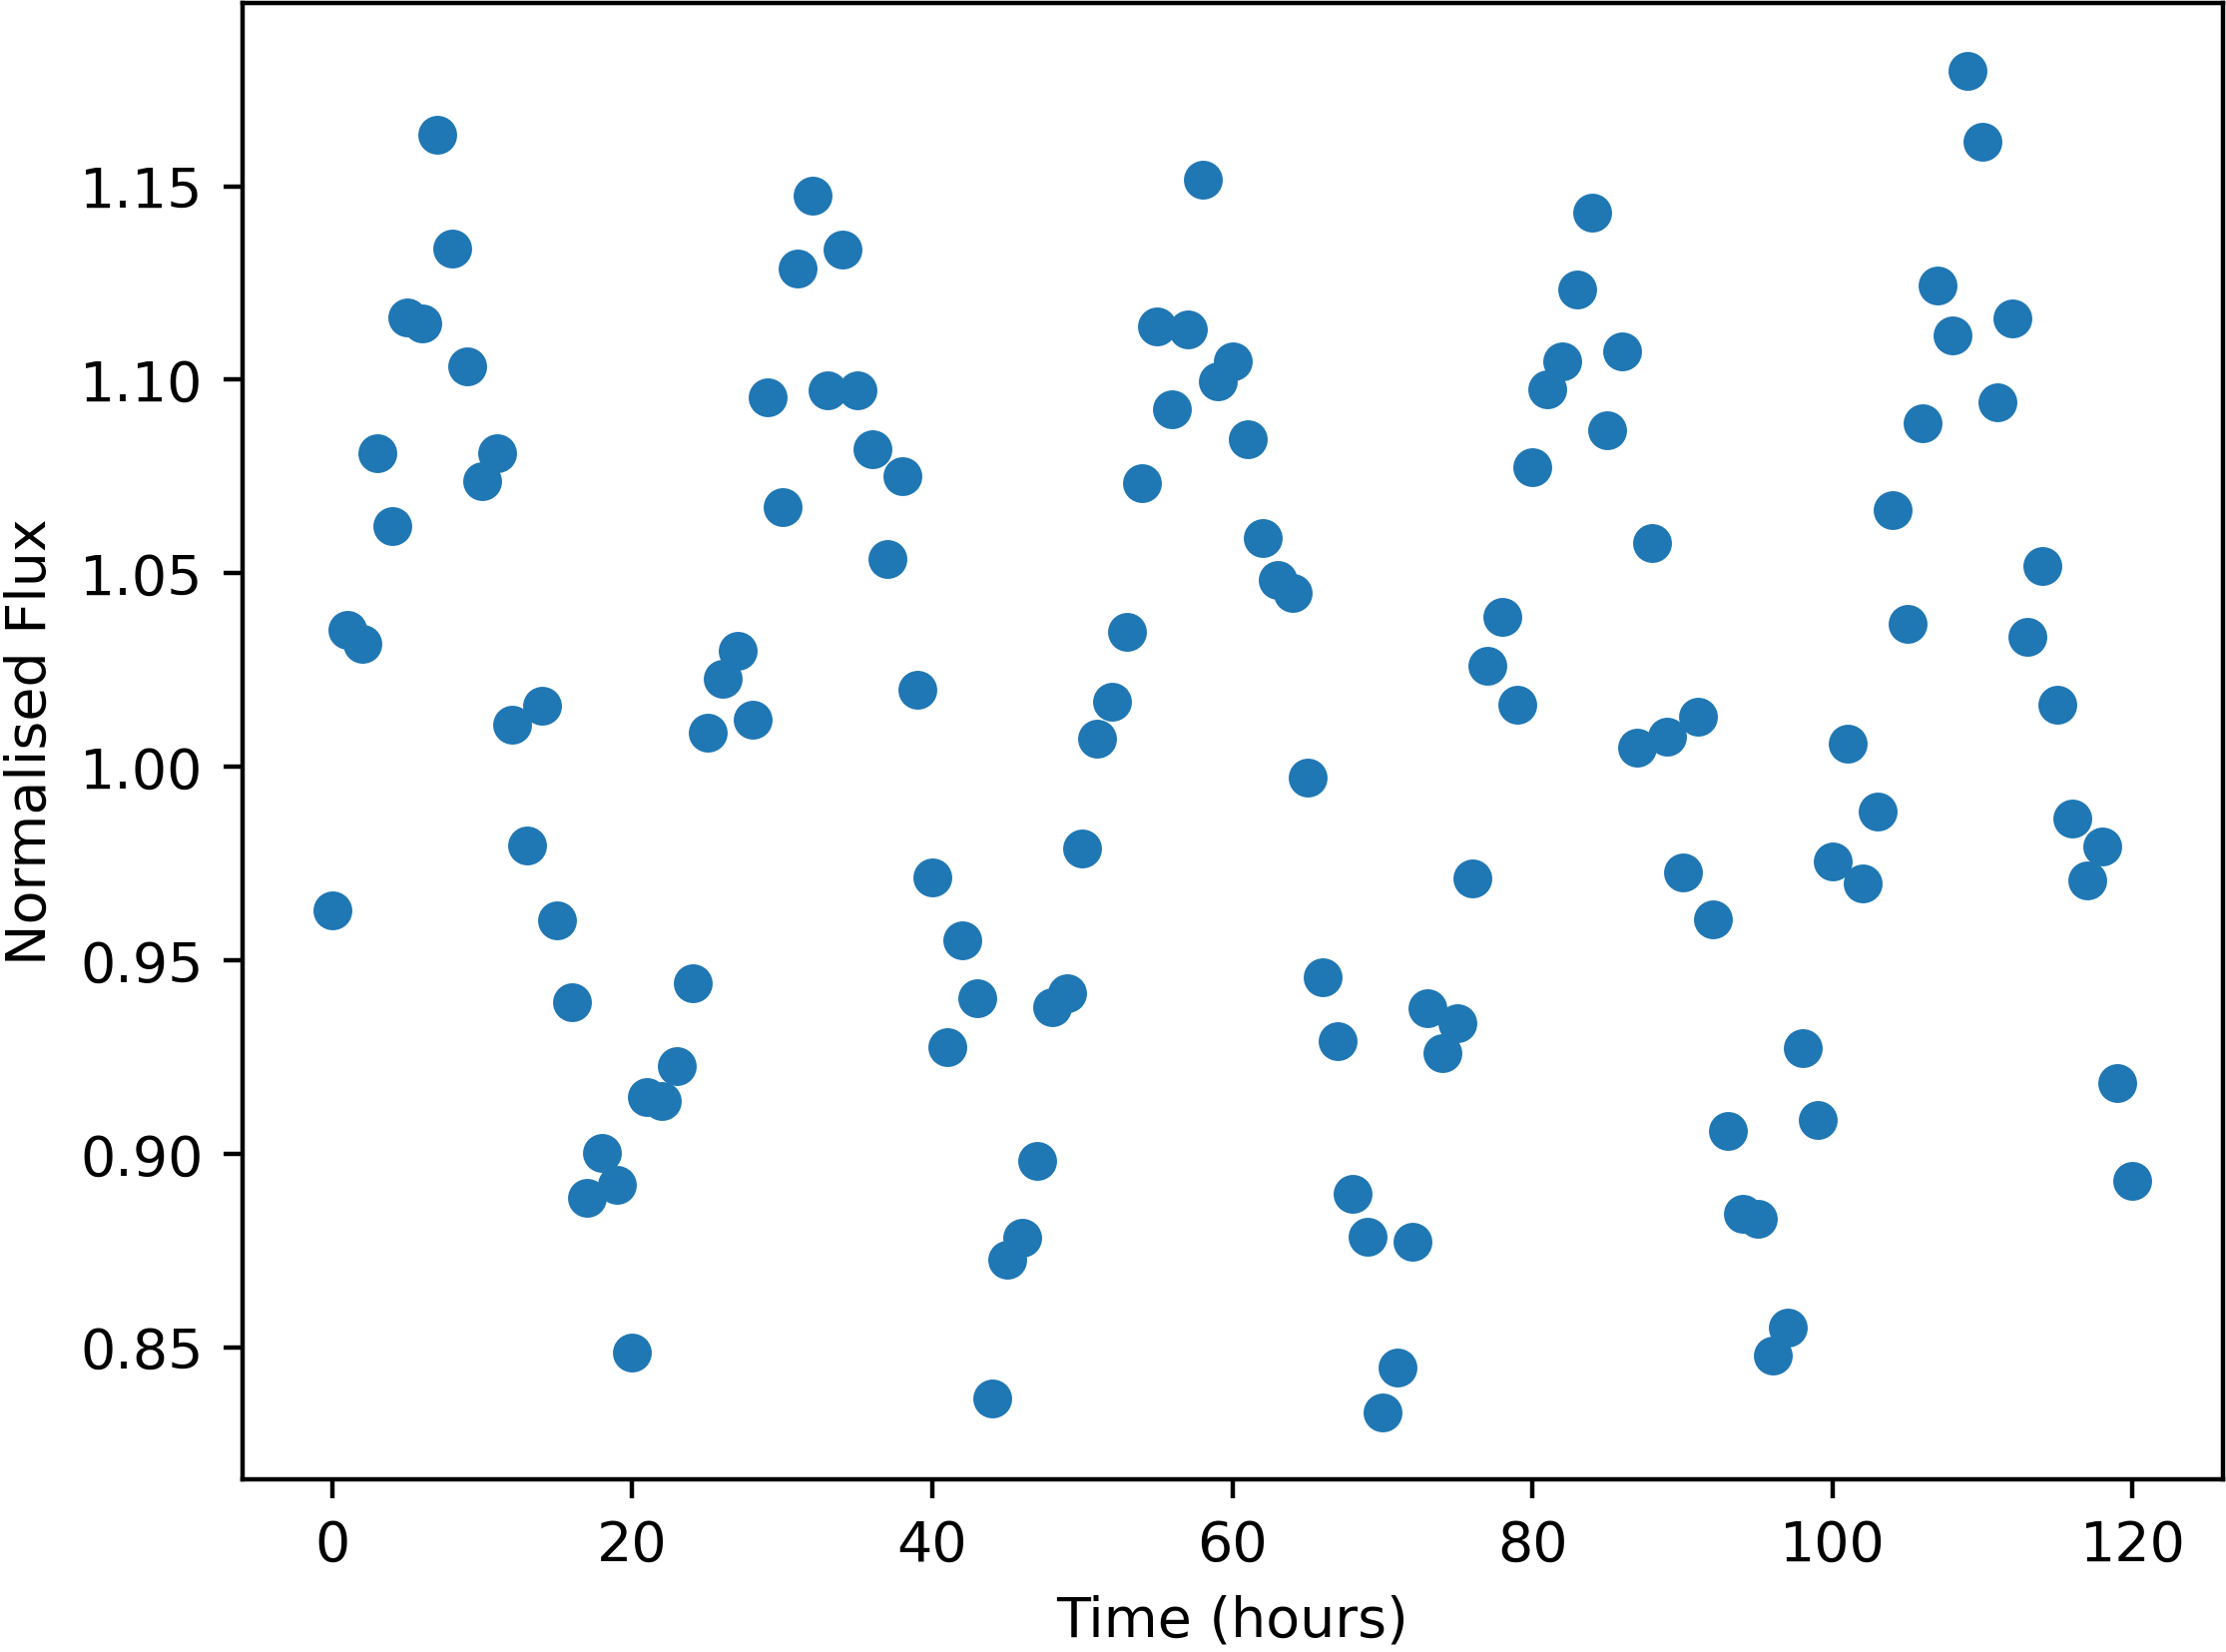

Source data for this figure (header and first rows):
Time, NormalisedFlux
0.0, 0.963
1.0, 1.035
2.0, 1.032
3.0, 1.081
4.0, 1.062
5.0, 1.116
6.0, 1.115
7.0, 1.163
8.0, 1.134
9.0, 1.103
10.0, 1.074
11.0, 1.081
12.0, 1.011
13.0, 0.9796
14.0, 1.016
15.0, 0.9603
16.0, 0.9391
17.0, 0.8887
18.0, 0.9001
19.0, 0.8921
20.0, 0.8487
21.0, 0.9147
22.0, 0.9135
23.0, 0.9227
24.0, 0.944
25.0, 1.009
26.0, 1.023
27.0, 1.03
28.0, 1.012
29.0, 1.095
30.0, 1.067
31.0, 1.129
32.0, 1.148
33.0, 1.097
34.0, 1.134
35.0, 1.097
36.0, 1.082
37.0, 1.054
38.0, 1.075
39.0, 1.02
40.0, 0.9715
41.0, 0.9275
42.0, 0.9552
43.0, 0.9401
44.0, 0.8366
45.0, 0.8726
46.0, 0.8784
47.0, 0.8982
48.0, 0.938
49.0, 0.9414
50.0, 0.9789
51.0, 1.007
52.0, 1.017
53.0, 1.035
54.0, 1.073
55.0, 1.114
56.0, 1.092
57.0, 1.113
58.0, 1.152
59.0, 1.1
... 61 more rows
